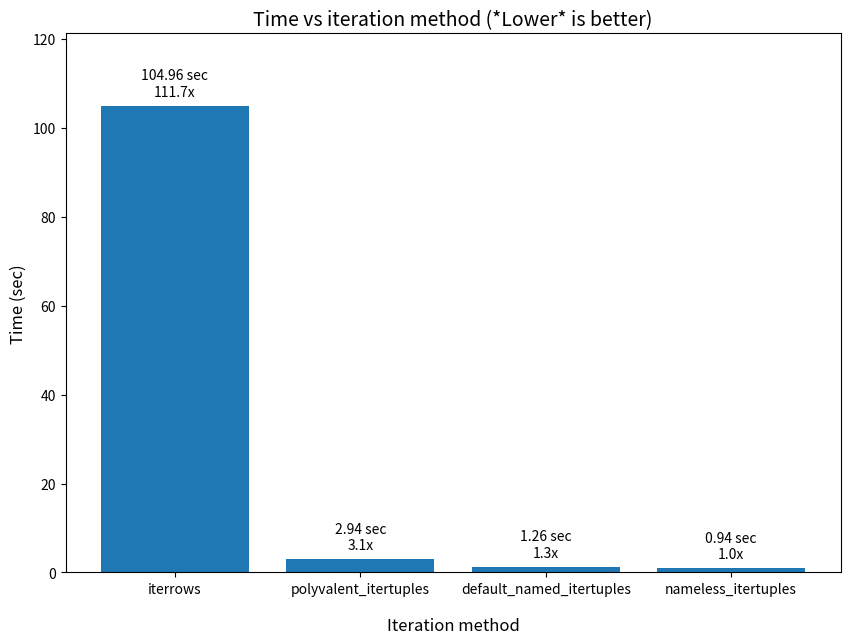

Source code (Python):
#!/usr/bin/env python3

"""
This file is part of eRCaGuy_hello_world:
https://github.com/ElectricRCAircraftGuy/eRCaGuy_hello_world

[redacted]
Sept. 2023

Learn to manually type in and plot bar charts using Matplotlib and possibly Pandas. I'm making plots
to go with this answer that I helped edit: https://stackoverflow.com/a/59413206/4561887. See the
bottom of that answer for the results I am using herein.

Status: done and works!
- This is an EXCELLENT plotting demo, and auto-text-labeling demo, for bar charts!
- It also demonstrates the use of **list comprehension** to add text labels to each bar in a bar.
See also "pandas_dataframe_iteration_vs_vectorization_vs_list_comprehension_speed_tests.py".

keywords: bar charts, bar chart, bar plot, bar plots, plot, plots, matplotlib, pandas, python,
automatically add text labels to plots charts add text labels to bars

Check this script with `pylint` v2.0.0 or later. See "eRCaGuy_hello_world/python/README.md" for
installation instructions to install the latest version from GitHub.
For a list of all error codes, such as `C0301`, `C0116`, `W0105`, etc., see here:
https://pylint.pycqa.org/en/latest/messages/messages_list.html
```bash
pylint pandas_plot_bar_chart.py
```

Run command:
```bash
./pandas_plot_bar_chart.py
# OR
python3 pandas_plot_bar_chart.py
```

References:
1. "eRCaGuy_hello_world/python/pandas_dataframe_iteration_vs_vectorization_vs_list_comprehension_speed_tests.py"
1. GitHub CoPilot
1. Online resources, such as this answer: https://stackoverflow.com/a/55557758/4561887
1.

"""

import matplotlib.pyplot as plt
import pandas as pd

results_dict = {
    "Method": ["iterrows", "default_named_itertuples", "nameless_itertuples", "polyvalent_itertuples"],
    "Time_sec": [104.96, 1.26, 0.94, 2.94],
}

results_df = pd.DataFrame(results_dict) # columns are "Method" and "Time_sec"
results_df = results_df.sort_values(by="Time_sec", axis='rows', ascending=False)
# Be sure to reset the indices after sorting, or else the indices will be sorted out of their
# original order now too!
# - Note: this defaults to `drop=False`, which means the old indices will be kept in a new column
#   called "index" now. If you want to drop the old indices instead of putting them into a new
#   column, pass argument `drop=True`.
results_df = results_df.reset_index()

# create a bar chart
fig = plt.figure(figsize=(10, 7))  # default is `(6.4, 4.8)` inches
plt.bar(results_df["Method"], results_df["Time_sec"])
plt.title('Time vs iteration method (*Lower* is better)', fontsize=14)
plt.xlabel('Iteration method', labelpad=15, fontsize=12) # use labelpad to lower the label
plt.ylabel('Time (sec)', fontsize=12)

# Prepare to add text labels to each bar
results_df["text_x"] = results_df.index # use the indices as the x-positions
results_df["text_y"] = results_df["Time_sec"] + 5
results_df["time_multiplier"] = results_df["Time_sec"] / results_df["Time_sec"].min()
results_df["text_label"] = (results_df["Time_sec"].round(3).astype(str) + " sec\n" +
                            results_df["time_multiplier"].round(1).astype(str) + "x")

# Use a list comprehension to actually call `plot.text()` to add a label for each row in the
# dataframe
[
    plt.text(
        text_x,
        text_y,
        text_label,
        horizontalalignment='center',
        verticalalignment='center'
    ) for text_x, text_y, text_label
    # Note: this `[[...]]` syntax is called "double-bracket indexing" and is used to select a subset
    # of columns from the dataframe, kind of like boolean indexing. The inner `[]` brackets create a
    # list from the column names within them, and the outer `[]` brackets accept this list to index
    # into the dataframe and select just this list of columns.
    # - One of the **list comprehension** examples in this answer here uses `.to_numpy()` like this:
    #   https://stackoverflow.com/a/55557758/4561887
    in results_df[[
        "text_x",
        "text_y",
        "text_label"
    ]].to_numpy()  # NB: `.values` works here too, but is deprecated. See:
                   # https://pandas.pydata.org/pandas-docs/stable/reference/api/pandas.DataFrame.values.html
]

print(f"results_df =\n{results_df}")

ymin, ymax = plt.ylim()
plt.ylim(ymin, ymax*1.1)  # add 10% to the top of the y-axis

plt.show()


# pylint: disable-next=pointless-string-statement
"""
SAMPLE OUTPUT:

eRCaGuy_hello_world$ python/pandas_plot_bar_chart_better.py
results_df =
   index                 Method  Time_sec  text_x  text_y  time_multiplier          text_label
0      0               iterrows    104.96       0  109.96       111.659574  104.96 sec\n111.7x
1      3  polyvalent_itertuples      2.94       1    7.94         3.127660      2.94 sec\n3.1x
2      1       named_itertuples      1.26       2    6.26         1.340426      1.26 sec\n1.3x
3      2    nameless_itertuples      0.94       3    5.94         1.000000      0.94 sec\n1.0x

[then a plot appears in a new window]

"""
